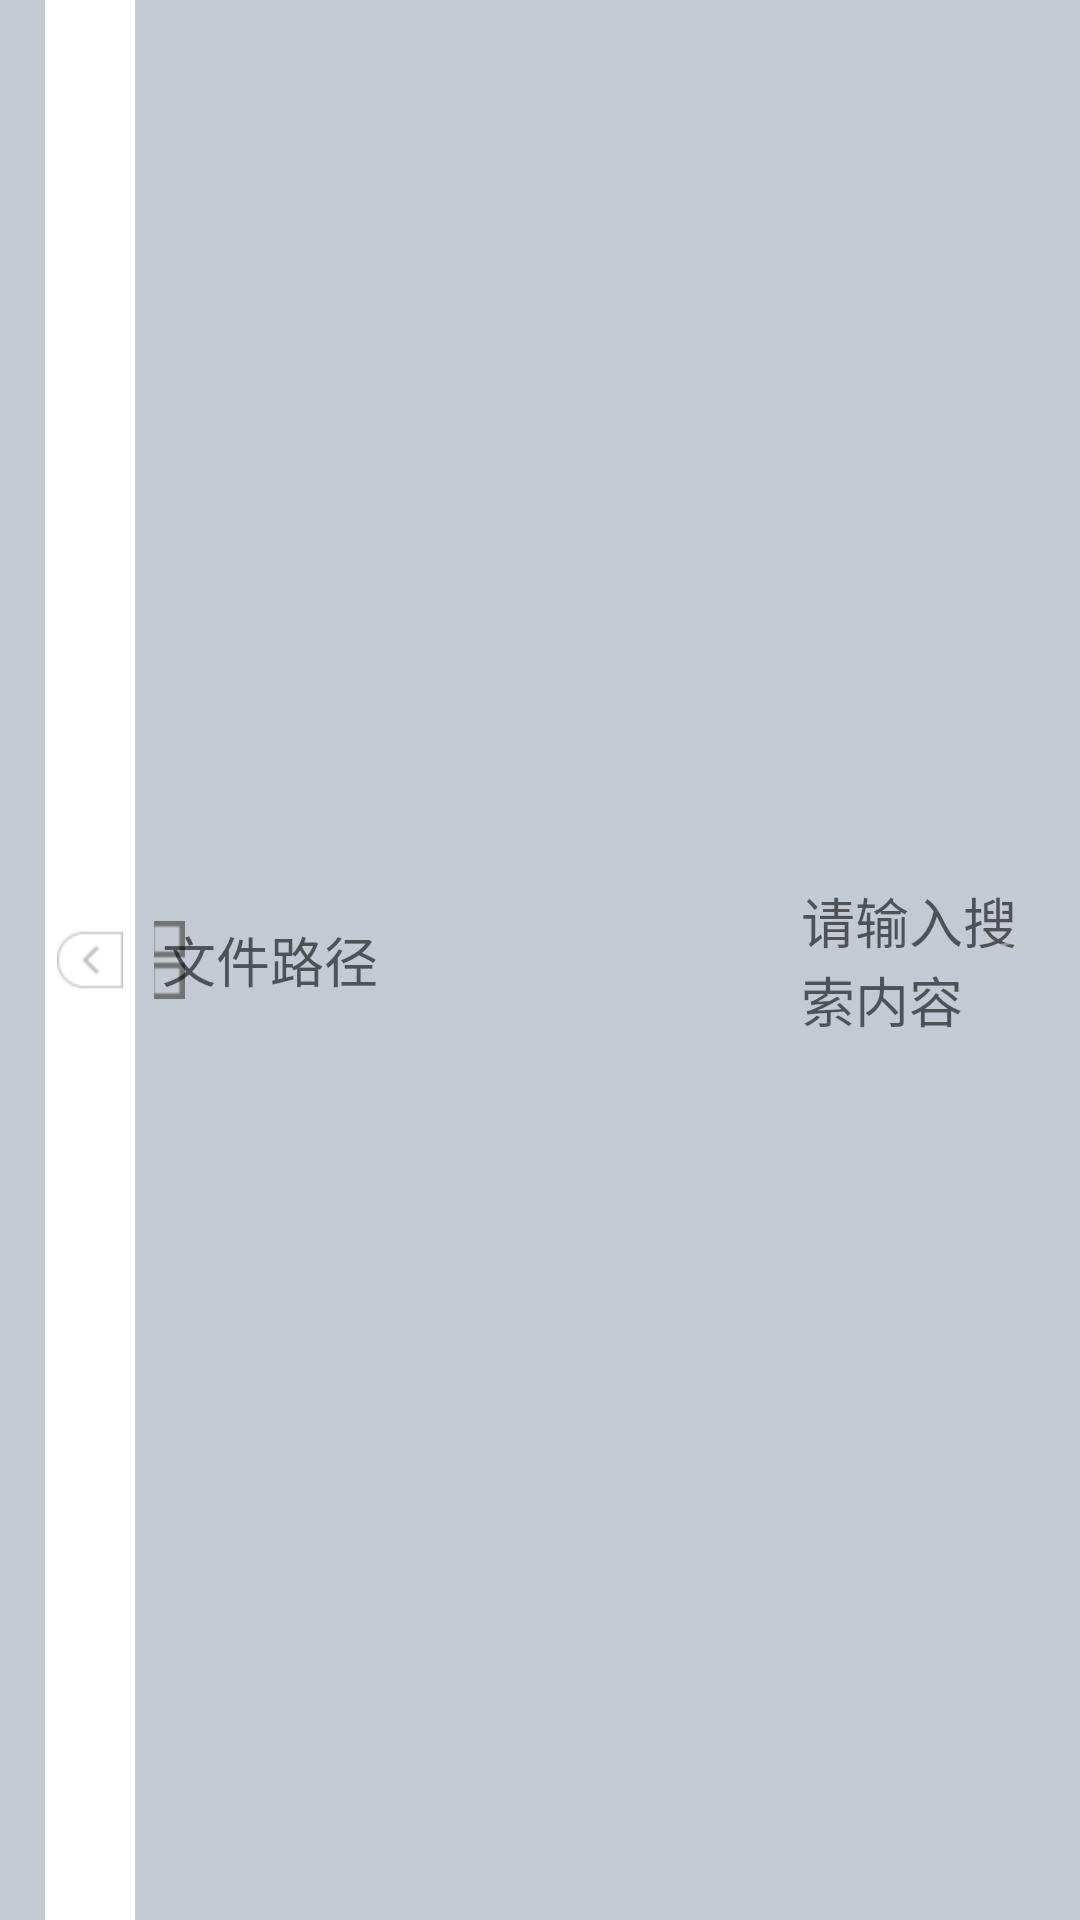

Write the Android layout XML for this screen, with the resource values it uses.
<!-- AndroidManifest.xml: application theme AppTheme -->
<!-- res/layout/title_bar.xml -->
<?xml version="1.0" encoding="utf-8"?>
<LinearLayout xmlns:android="http://schemas.android.com/apk/res/android"
    android:layout_width="match_parent"
    android:layout_height="match_parent"
    android:background="#C3CAD4"
    android:orientation="horizontal">

    <LinearLayout
        android:layout_width="0dp"
        android:layout_height="match_parent"
        android:layout_weight="1"
        android:gravity="center_vertical"
        android:orientation="horizontal">

        <ImageButton
            android:id="@+id/iv_back"
            android:layout_width="30dp"
            android:layout_height="match_parent"
            android:layout_marginLeft="15dp"
            android:background="@drawable/back_bg_selector"
            android:src="@mipmap/back" />

        <ImageView
            android:id="@+id/iv_setting"
            android:layout_width="20dp"
            android:layout_height="20dp"
            android:layout_marginLeft="25dp"
            android:src="@drawable/setting_selector" />

    </LinearLayout>

    <LinearLayout
        android:layout_width="0dp"
        android:layout_height="match_parent"
        android:layout_gravity="center_vertical"
        android:layout_weight="6"
        android:gravity="center"
        android:focusable="true"
        android:focusableInTouchMode="true"
        android:orientation="horizontal">

        <RelativeLayout
            android:layout_width="0dp"
            android:layout_height="match_parent"
            android:layout_marginLeft="-18dp"
            android:layout_weight="1.1"
            android:gravity="center">

            <ImageView
                android:id="@+id/iv_grid_view"
                android:layout_width="30dp"
                android:layout_height="match_parent"
                android:layout_alignParentLeft="true"
                android:paddingBottom="2dp"
                android:paddingLeft="2dp"
                android:paddingTop="2dp"
                android:src="@drawable/grid_view_selector" />

            <ImageView
                android:id="@+id/iv_list_view"
                android:layout_width="30dp"
                android:layout_height="match_parent"
                android:layout_toRightOf="@id/iv_grid_view"
                android:paddingBottom="2dp"
                android:paddingTop="2dp"
                android:src="@drawable/list_view_selector" />
        </RelativeLayout>

        <EditText
            android:id="@+id/et_nivagation"
            android:layout_width="0dp"
            android:layout_height="match_parent"
            android:layout_marginBottom="2dp"
            android:layout_marginLeft="-16dp"
            android:layout_marginRight="5dp"
            android:layout_marginTop="2dp"
            android:layout_weight="8"
            android:background="@drawable/edit_bg_shape"
            android:hint="文件路径"
            android:paddingLeft="8dp" />

        <RelativeLayout
            android:layout_width="0dp"
            android:layout_height="match_parent"
            android:layout_weight="4"
            android:paddingRight="4dp"
            android:layout_marginBottom="2dp"
            android:layout_marginTop="2dp">

            <EditText
                android:id="@+id/search_view"
                android:layout_width="match_parent"
                android:layout_height="match_parent"
                android:background="@drawable/edit_bg_shape"
                android:hint="请输入搜索内容"
                android:paddingLeft="10dp"
                android:layout_alignParentRight="true"
                android:paddingRight="8dp" />

            <ImageView
                android:id="@+id/iv_search"
                android:layout_width="wrap_content"
                android:layout_height="wrap_content"
                android:src="@mipmap/search"
                android:layout_centerVertical="true"
                android:layout_alignParentRight="true"
                android:layout_marginRight="12dp"/>
        </RelativeLayout>


    </LinearLayout>

</LinearLayout>
<!-- resources referenced by this layout -->
<resources>
  <!-- drawable back_bg_selector (drawable) -->
  <?xml version="1.0" encoding="utf-8"?>
  <selector xmlns:android="http://schemas.android.com/apk/res/android">
      <item android:state_pressed="true" android:drawable="@drawable/back_bg_shape"/>
      <item android:state_pressed="false" android:drawable="@android:color/white"/>
  </selector>
  <!-- drawable grid_view_selector (drawable) -->
  <?xml version="1.0" encoding="utf-8"?>
  <selector xmlns:android="http://schemas.android.com/apk/res/android">
  
      <item android:state_pressed="true" android:drawable="@color/top_select_color"/>
  
      <item android:state_pressed="false" android:drawable="@mipmap/grid_view"/>
  
  </selector>
  <!-- drawable list_view_selector (drawable) -->
  <?xml version="1.0" encoding="utf-8"?>
  <selector xmlns:android="http://schemas.android.com/apk/res/android">
  
      <item android:state_pressed="true" android:drawable="@color/top_select_color"/>
  
      <item android:state_pressed="false" android:drawable="@mipmap/list_view"/>
  
  </selector>
  <!-- mipmap back: png bitmap (mipmap-hdpi, 258289 bytes) -->
  <!-- mipmap search: png bitmap (mipmap-hdpi, 258166 bytes) -->
  <style name="AppTheme" parent="Theme.AppCompat.Light.DarkActionBar">
          
          <item name="colorPrimary">@color/colorPrimary</item>
          <item name="colorPrimaryDark">@color/colorPrimaryDark</item>
          <item name="colorAccent">@color/colorAccent</item>
      </style>
  <!-- drawable back_bg_shape (drawable) -->
  <?xml version="1.0" encoding="utf-8"?>
  <shape xmlns:android="http://schemas.android.com/apk/res/android"
      android:shape="rectangle"
      android:useLevel="false">
  
      <solid android:color="#E6E6E6" />
  </shape>
  <color name="top_select_color">#939AA3</color>
  <color name="colorPrimary">#3F51B5</color>
  <color name="colorPrimaryDark">#303F9F</color>
  <color name="colorAccent">#FF4081</color>
</resources>
